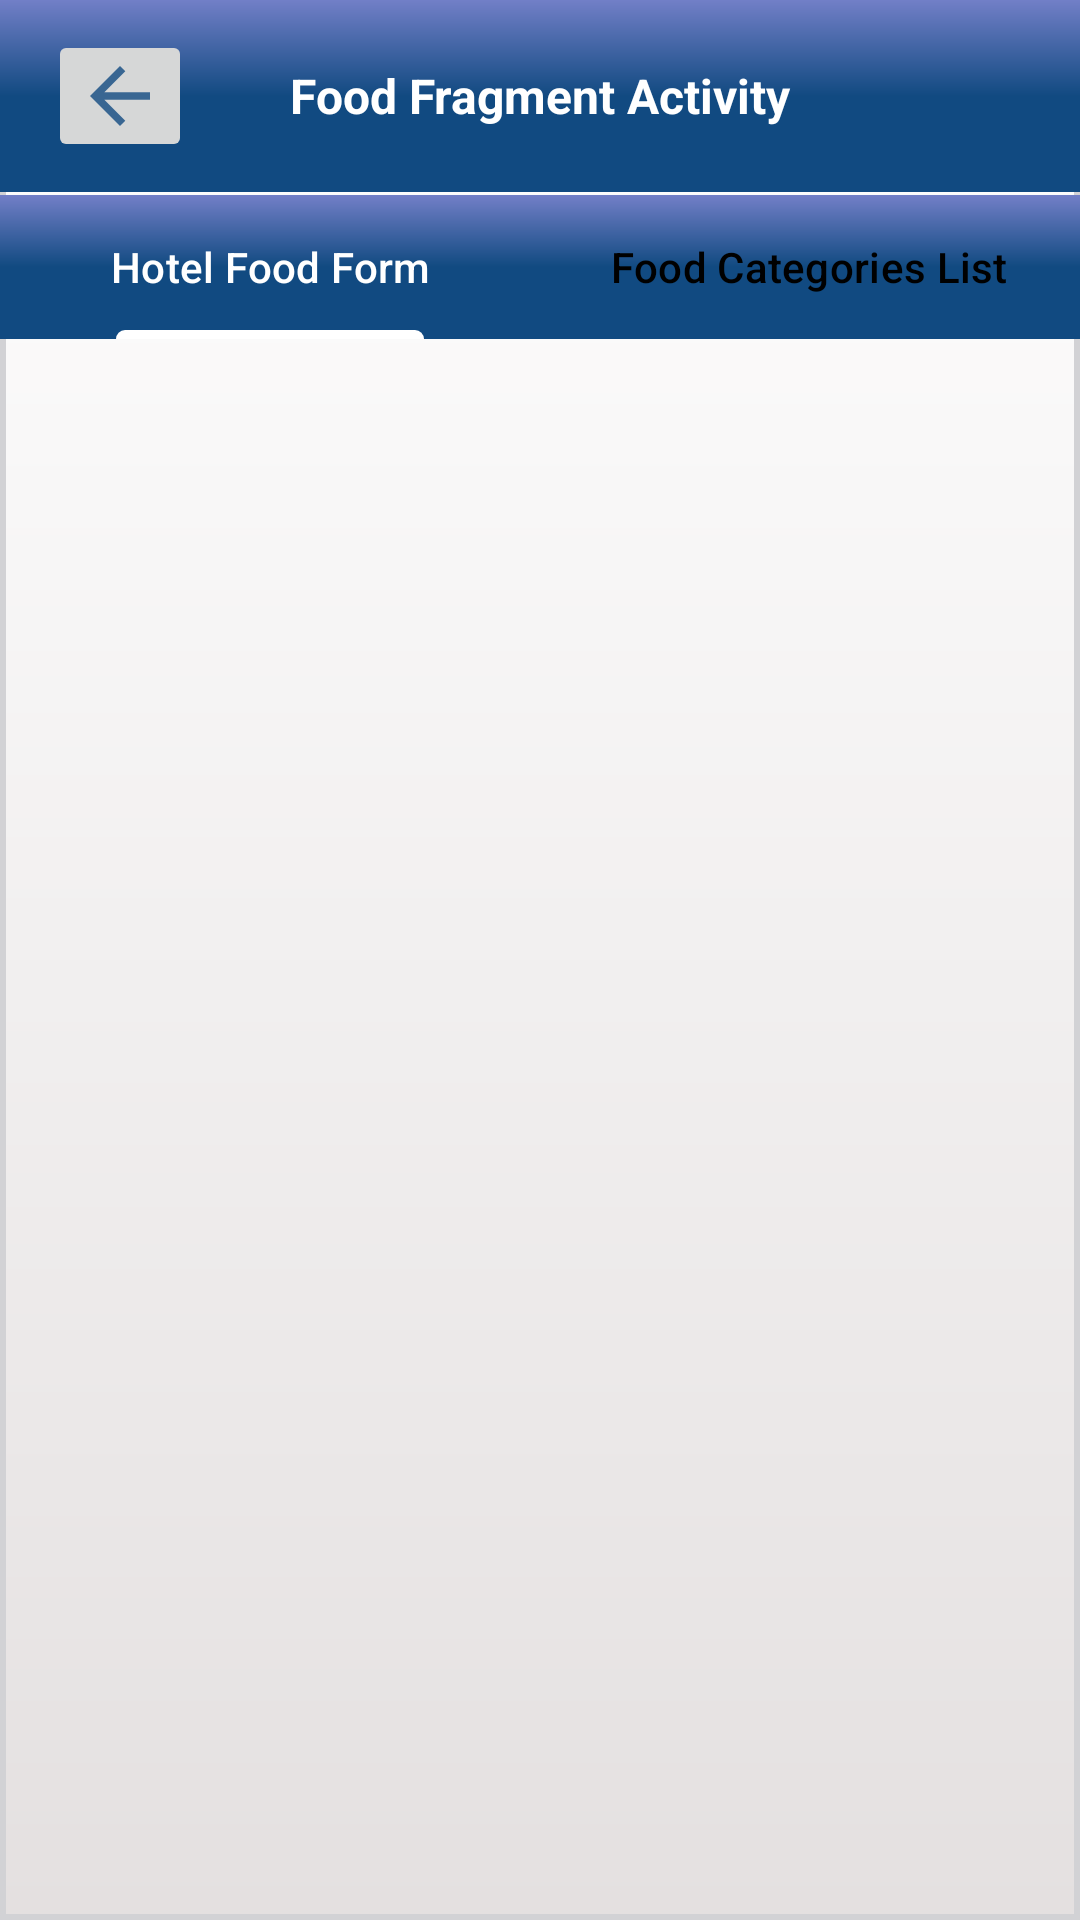

The Android layout XML behind this screen, and the referenced resources:
<!-- AndroidManifest.xml: application theme Theme.HotelsInMumbai -->
<!-- res/layout/activity_fragments.xml -->
<?xml version="1.0" encoding="utf-8"?>
<LinearLayout xmlns:android="http://schemas.android.com/apk/res/android"
    xmlns:app="http://schemas.android.com/apk/res-auto"
    xmlns:tools="http://schemas.android.com/tools"
    android:id="@+id/main"
    android:layout_width="match_parent"
    android:layout_height="match_parent"
    android:orientation="vertical"
    tools:context=".FragmentsActivity"
    android:background="@drawable/arrow_bg">

    <androidx.appcompat.widget.Toolbar
        android:id="@+id/frag_act_toolbar"
        android:layout_width="match_parent"
        android:layout_height="wrap_content"
        android:background="@drawable/toolbar_viewpager_bg">
        <ImageButton
            android:layout_width="wrap_content"
            android:layout_height="wrap_content"
            android:contentDescription="@string/todo"
            android:id="@+id/backButton"
            android:src="@drawable/ic_back_arrow" />

        <TextView
            android:layout_width="wrap_content"
            android:layout_height="wrap_content"
            android:layout_gravity="center"
            android:text="@string/food_fragment_activity"
            android:textColor="@color/white"
            android:textSize="16sp"
            android:textStyle="bold" />

    </androidx.appcompat.widget.Toolbar>

    <com.google.android.material.tabs.TabLayout
        android:layout_width="match_parent"
        android:layout_height="wrap_content"
        android:layout_marginTop="1dp"
        android:id="@+id/tabLoyout"
        app:tabTextColor="@color/black"
        app:tabIndicatorColor="@color/white"
        app:tabSelectedTextColor="@color/white"
        android:background="@drawable/toolbar_viewpager_bg">

        <com.google.android.material.tabs.TabItem
            android:layout_width="wrap_content"
            android:layout_height="wrap_content"
            android:text="@string/hotel_form" />

        <com.google.android.material.tabs.TabItem
            android:layout_width="wrap_content"
            android:layout_height="wrap_content"
            android:text="@string/food_categories" />

    </com.google.android.material.tabs.TabLayout>

    <FrameLayout
        android:id="@+id/frameLayout"
        android:layout_width="match_parent"
        android:layout_height="match_parent"/>

</LinearLayout>
<!-- resources referenced by this layout -->
<resources>
  <color name="black">#FF000000</color>
  <color name="white">#FFFFFFFF</color>
  <!-- drawable arrow_bg (drawable) -->
  <?xml version="1.0" encoding="utf-8"?>
  <shape android:shape="rectangle" xmlns:android="http://schemas.android.com/apk/res/android">
      <gradient
          android:startColor="#E4E0E0"
          android:endColor="#FFFFFF"
          android:angle="90" />
      <stroke android:color="#D2D2D5" android:width="2dp"/>
  </shape>
  <!-- drawable ic_back_arrow (drawable-anydpi) -->
  <vector xmlns:android="http://schemas.android.com/apk/res/android"
      android:width="24dp"
      android:height="24dp"
      android:viewportWidth="24"
      android:viewportHeight="24"
      android:tint="#114A81"
      android:alpha="0.8"
      android:autoMirrored="true">
    <group android:scaleX="1.25"
        android:scaleY="1.25"
        android:translateX="-3"
        android:translateY="-3">
      <path
          android:fillColor="@android:color/white"
          android:pathData="M20,11H7.83l5.59,-5.59L12,4l-8,8 8,8 1.41,-1.41L7.83,13H20v-2z"/>
    </group>
  </vector>
  <!-- drawable toolbar_viewpager_bg (drawable) -->
  <?xml version="1.0" encoding="utf-8"?>
  <shape xmlns:android="http://schemas.android.com/apk/res/android">
      <gradient
          android:startColor="@color/blue" android:centerColor="@color/blue"
          android:endColor="#727FC7"
  
          android:angle="90" />
  </shape>
  <string name="food_categories">Food Categories List</string>
  <string name="food_fragment_activity">Food Fragment Activity</string>
  <string name="hotel_form">Hotel Food Form</string>
  <string name="todo">TODO</string>
  <style name="Theme.HotelsInMumbai" parent="Base.Theme.HotelsInMumbai" />
  <color name="blue">#114A81</color>
  <style name="Base.Theme.HotelsInMumbai" parent="Theme.Material3.DayNight.NoActionBar">
          
          
      </style>
</resources>
